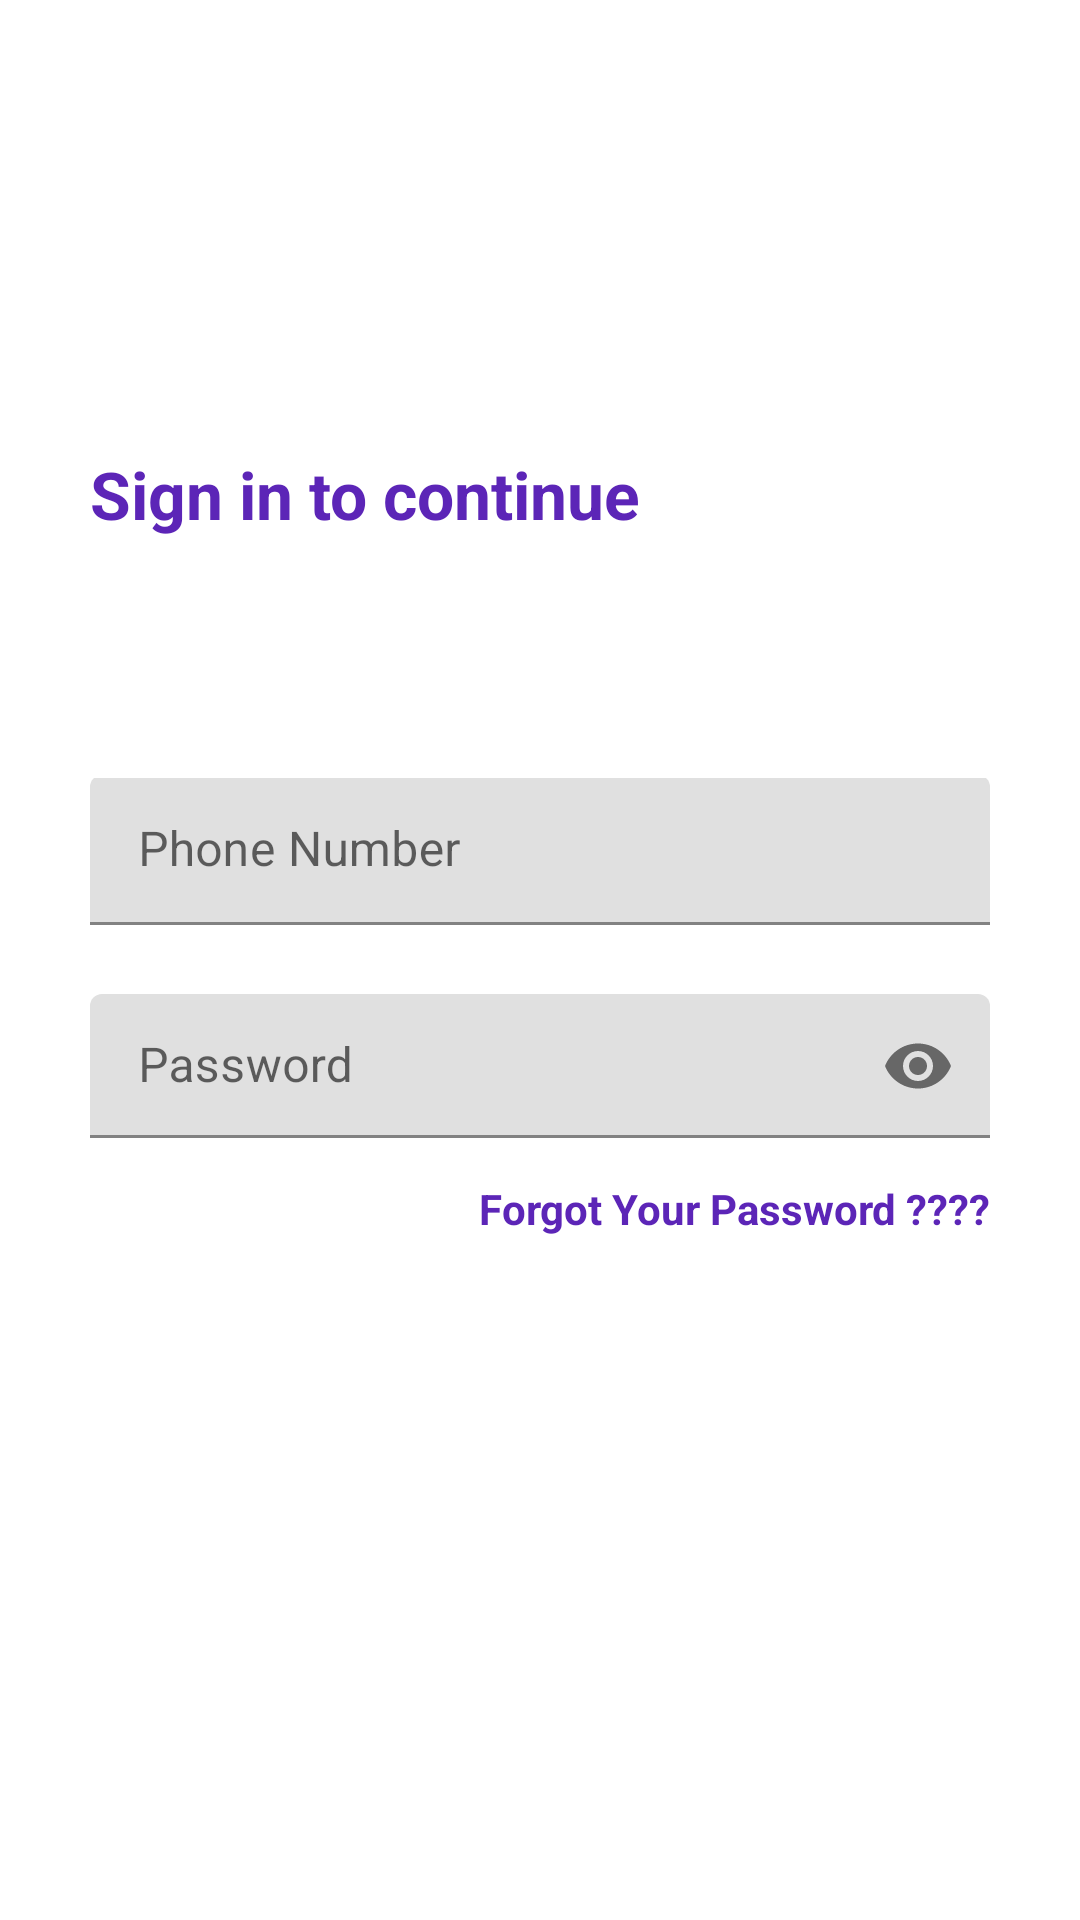

The Android layout XML behind this screen, and the referenced resources:
<!-- AndroidManifest.xml: application theme AppTheme -->
<!-- res/layout/activity_login.xml -->
<?xml version="1.0" encoding="utf-8"?>
<RelativeLayout xmlns:android="http://schemas.android.com/apk/res/android"
    xmlns:app="http://schemas.android.com/apk/res-auto"
    xmlns:tools="http://schemas.android.com/tools"
    android:layout_width="match_parent"
    android:layout_height="match_parent"
    tools:context=".MainActivity">

    <ScrollView
        android:layout_width="match_parent"
        android:layout_height="match_parent">
        <RelativeLayout
            android:layout_width="wrap_content"
            android:layout_height="wrap_content">
            <ImageView
                android:id="@+id/img"
                android:layout_width="100dp"
                android:layout_height="100dp"
                android:layout_marginLeft="20dp"
                android:layout_centerInParent="true"
                android:layout_alignParentTop="true"
                android:layout_marginTop="30dp"

                />

            <TextView
                android:layout_height="wrap_content"
                android:layout_width="match_parent"
                android:layout_marginLeft="30dp"
                android:id="@+id/tex"
                android:text="Sign in to continue"
                android:textSize="22dp"
                android:textColor="#5c25b7"
                android:textStyle="bold"
                android:layout_below="@+id/img"
                android:layout_marginTop="20dp"/>
            <com.google.android.material.textfield.TextInputLayout
                android:layout_width="match_parent"
                android:layout_height="50dp"
                android:id="@+id/te"
                android:layout_below="@+id/tex"
                android:layout_marginTop="80dp"
                android:layout_marginLeft="20dp"
                android:layout_marginStart="20dp"
                android:layout_gravity="center_horizontal"
                android:gravity="center_vertical|center_horizontal"
                android:layout_marginRight="20dp"
                android:layout_marginEnd="20dp"
                android:layout_marginBottom="2dp"
                >

                <com.google.android.material.textfield.TextInputEditText
                    android:id="@+id/name"
                    android:layout_width="match_parent"
                    android:layout_height="50dp"
                    android:layout_marginLeft="10dp"
                    android:layout_marginRight="10dp"
                    android:layout_marginBottom="2dp"
                    android:hint="Phone Number"
                    android:inputType="number"
                    android:maxLength="10"
                    android:paddingTop="5dp"
                    android:textAlignment="center"
                    android:textColor="#000"
                    android:textColorHint="#000" />

            </com.google.android.material.textfield.TextInputLayout>
            <com.google.android.material.textfield.TextInputLayout
                android:layout_width="match_parent"
                android:layout_height="50dp"
                android:id="@+id/ed"
                android:layout_below="@+id/te"
                android:layout_marginTop="20dp"
                android:layout_marginLeft="20dp"
                app:passwordToggleEnabled="true"
                android:layout_gravity="center_horizontal"
                android:gravity="center_vertical|center_horizontal"
                android:layout_marginStart="20dp"
                android:layout_marginRight="20dp"
                android:layout_marginEnd="20dp"
                android:layout_marginBottom="2dp"
                >

                <com.google.android.material.textfield.TextInputEditText
                    android:layout_width="match_parent"
                    android:id="@+id/namee"
                    android:paddingTop="5dp"
                    android:hint="Password"
                    android:inputType="textPassword"
                    android:textAlignment="center"
                    android:textColorHint="#000"
                    android:textColor="#000"
                    android:layout_marginRight="10dp"
                    android:layout_marginLeft="10dp"
                    android:layout_marginBottom="2dp"
                    android:layout_height="match_parent" />

            </com.google.android.material.textfield.TextInputLayout>


            <TextView
                android:layout_width="match_parent"
                android:layout_height="match_parent"
                android:gravity="end"
                android:layout_below="@+id/ed"
                android:id="@+id/forgot"
                android:layout_marginTop="10dp"
                android:text="Forgot Your Password ????"
                android:textColor="#5C25B7"
                android:textStyle="bold"
                android:layout_marginEnd="30dp"
                android:layout_marginRight="30dp" />


            <TextView
                android:layout_width="match_parent"
                android:layout_height="50dp"
                android:background="@drawable/selc"
                android:layout_below="@+id/forgot"
                android:id="@+id/login"
                android:layout_marginTop="30dp"
                android:text="Login"
                android:textColor="#fff"
                android:textAlignment="center"
                android:gravity="center_vertical"
                android:textSize="22dp"
                android:textStyle="bold"
                android:layout_marginStart="20dp"
                android:layout_marginLeft="30dp"
                android:layout_marginRight="30dp"
                android:layout_marginEnd="20dp"/>

        </RelativeLayout>
    </ScrollView>




</RelativeLayout>
<!-- resources referenced by this layout -->
<resources>

</resources>
